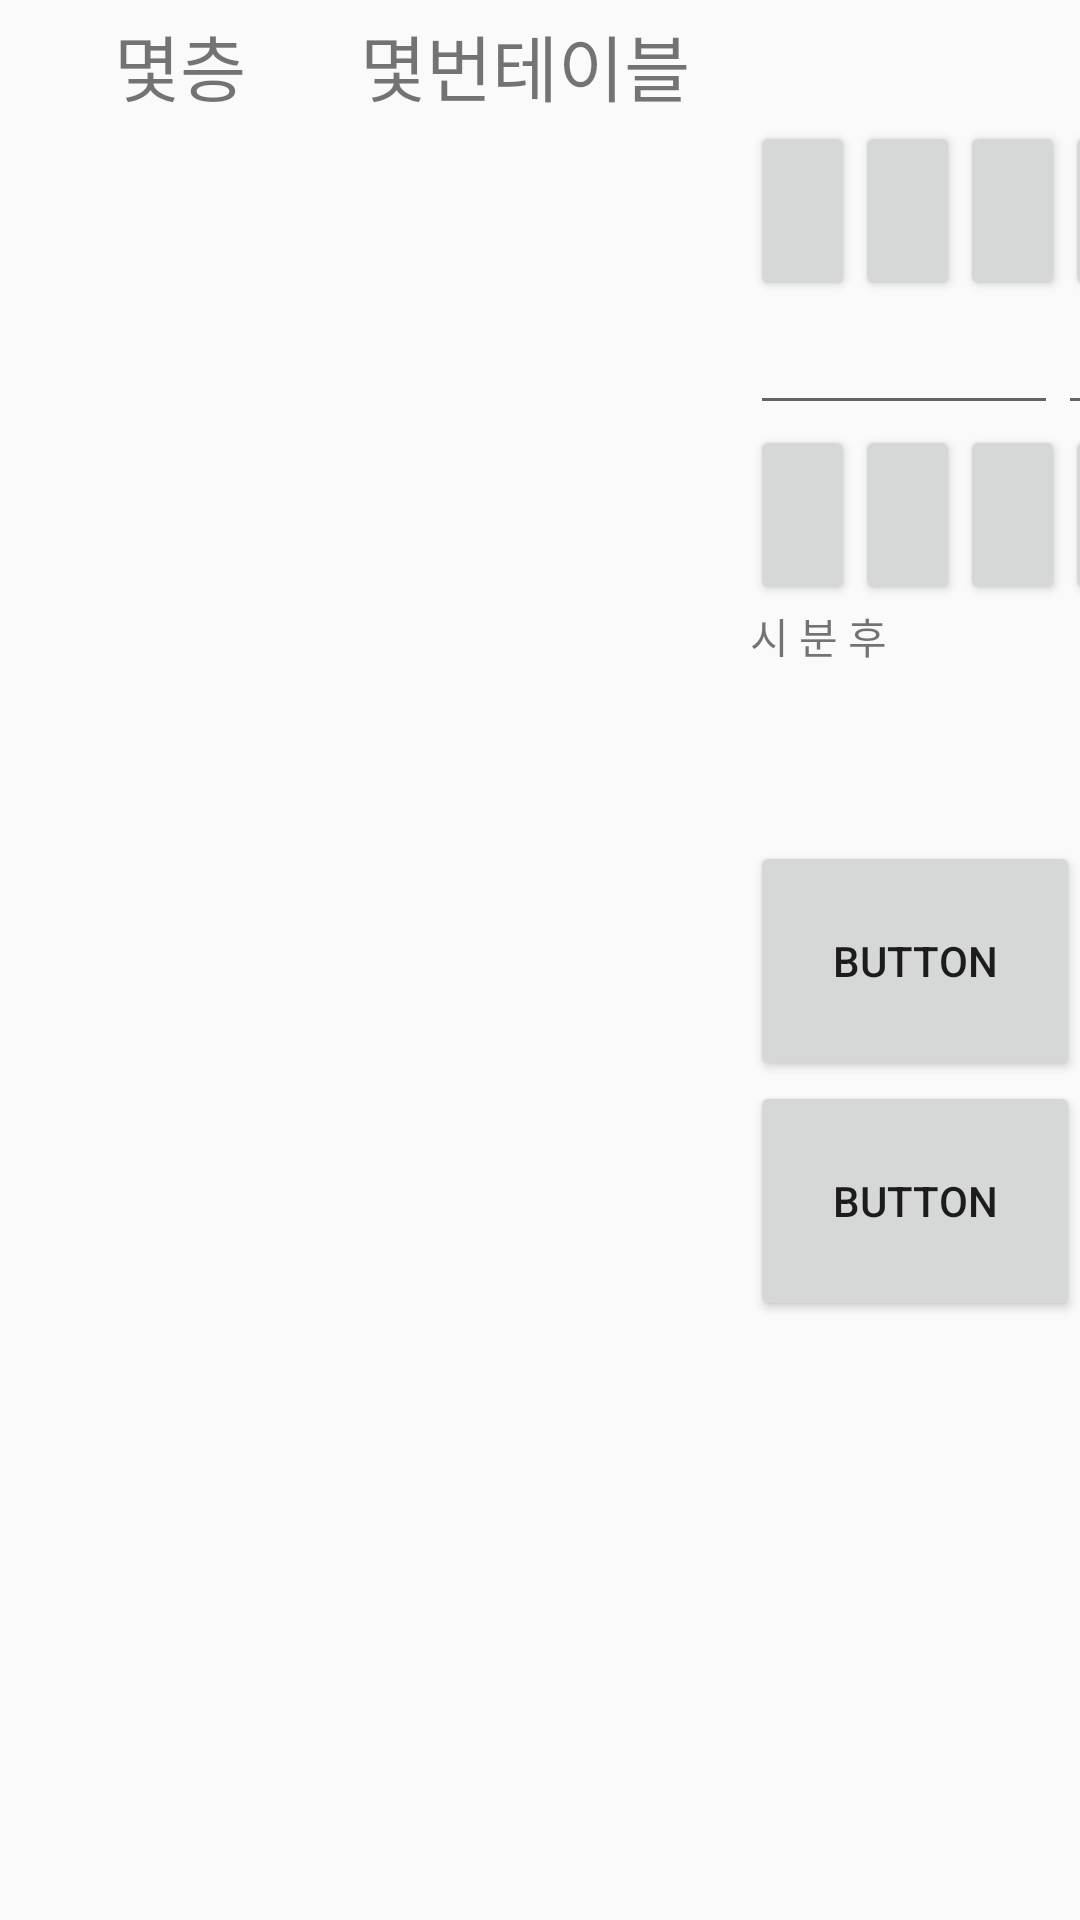

Reconstruct the res/layout file that produces this screen, plus the resources it refers to.
<!-- AndroidManifest.xml: application theme Theme.AppCompat.Light.NoActionBar -->
<!-- res/layout/tablestatenotbooked_dialog.xml -->
<?xml version="1.0" encoding="utf-8"?>
<LinearLayout xmlns:android="http://schemas.android.com/apk/res/android"
    android:layout_width="wrap_content"
    android:layout_height="wrap_content"
    android:orientation="vertical">

    <LinearLayout
        android:layout_width="match_parent"
        android:layout_height="wrap_content"
        android:orientation="horizontal">

        <TextView
            android:id="@+id/floorNumTV_dialog"
            android:layout_width="250dp"
            android:layout_height="wrap_content"
            android:layout_weight="1"
            android:gravity="center"
            android:text="몇층"
            android:textSize="24sp" />

        <TextView
            android:id="@+id/tableNumTV_dialog"
            android:layout_width="450dp"
            android:layout_height="wrap_content"
            android:layout_weight="1"
            android:text="몇번테이블"
            android:textSize="24sp" />

        <TextView
            android:id="@+id/XTV"
            android:layout_width="50dp"
            android:layout_height="wrap_content"
            android:layout_weight="1"
            android:text="X"
            android:textSize="30sp" />
    </LinearLayout>

    <LinearLayout
        android:layout_width="match_parent"
        android:layout_height="400dp"
        android:orientation="horizontal">

        <androidx.recyclerview.widget.RecyclerView
            android:layout_width="250dp"
            android:layout_height="match_parent" />

        <LinearLayout
            android:layout_width="match_parent"
            android:layout_height="match_parent"
            android:orientation="vertical">

            <LinearLayout
                android:layout_width="match_parent"
                android:layout_height="wrap_content"
                android:orientation="horizontal">

                <Button
                    android:id="@+id/huownBtn1"
                    android:layout_width="100dp"
                    android:layout_height="60dp"
                    android:layout_weight="1" />

                <Button
                    android:id="@+id/hupBtn2"
                    android:layout_width="100dp"
                    android:layout_height="60dp"
                    android:layout_weight="1" />

                <TextView
                    android:id="@+id/textView10"
                    android:layout_width="50sp"
                    android:layout_height="wrap_content"
                    android:layout_weight="1" />

                <Button
                    android:id="@+id/mupBtn1"
                    android:layout_width="100dp"
                    android:layout_height="60dp"
                    android:layout_weight="1" />

                <Button
                    android:id="@+id/mupBtn2"
                    android:layout_width="100dp"
                    android:layout_height="60dp"
                    android:layout_weight="1" />

                <TextView
                    android:id="@+id/textView11"
                    android:layout_width="50dp"
                    android:layout_height="wrap_content"
                    android:layout_weight="1" />
            </LinearLayout>

            <LinearLayout
                android:layout_width="match_parent"
                android:layout_height="wrap_content"
                android:orientation="horizontal">

                <EditText
                    android:id="@+id/editTextNumber"
                    android:layout_width="200dp"
                    android:layout_height="wrap_content"
                    android:layout_weight="1"
                    android:ems="10"
                    android:inputType="number" />

                <TextView
                    android:id="@+id/textView8"
                    android:layout_width="50dp"
                    android:layout_height="wrap_content"
                    android:layout_weight="1"
                    android:text="시"
                    android:textSize="24sp" />

                <EditText
                    android:id="@+id/editTextNumber2"
                    android:layout_width="200dp"
                    android:layout_height="wrap_content"
                    android:layout_weight="1"
                    android:ems="10"
                    android:inputType="number" />

                <TextView
                    android:id="@+id/textView9"
                    android:layout_width="50dp"
                    android:layout_height="wrap_content"
                    android:layout_weight="1"
                    android:text="분"
                    android:textSize="24sp" />

            </LinearLayout>

            <LinearLayout
                android:layout_width="match_parent"
                android:layout_height="wrap_content"
                android:orientation="horizontal">

                <Button
                    android:id="@+id/hdownBtn1"
                    android:layout_width="100dp"
                    android:layout_height="60dp"
                    android:layout_weight="1" />

                <Button
                    android:id="@+id/hdownBtn2"
                    android:layout_width="100dp"
                    android:layout_height="60dp"
                    android:layout_weight="1" />

                <TextView
                    android:id="@+id/textView12"
                    android:layout_width="50dp"
                    android:layout_height="wrap_content"
                    android:layout_weight="1" />

                <Button
                    android:id="@+id/mdownBtn1"
                    android:layout_width="100dp"
                    android:layout_height="60dp"
                    android:layout_weight="1" />

                <Button
                    android:id="@+id/mdownBtn2"
                    android:layout_width="100dp"
                    android:layout_height="60dp"
                    android:layout_weight="1" />

                <TextView
                    android:id="@+id/textView13"
                    android:layout_width="50dp"
                    android:layout_height="wrap_content"
                    android:layout_weight="1" />
            </LinearLayout>

            <TextView
                android:id="@+id/textView7"
                android:layout_width="match_parent"
                android:layout_height="wrap_content"
                android:layout_weight="1"
                android:text="시 분 후" />

            <Button
                android:id="@+id/button6"
                android:layout_width="match_parent"
                android:layout_height="80dp"
                android:text="Button" />

            <Button
                android:id="@+id/button7"
                android:layout_width="match_parent"
                android:layout_height="80dp"
                android:text="Button" />
        </LinearLayout>
    </LinearLayout>
</LinearLayout>
<!-- resources referenced by this layout -->
<resources>

</resources>
